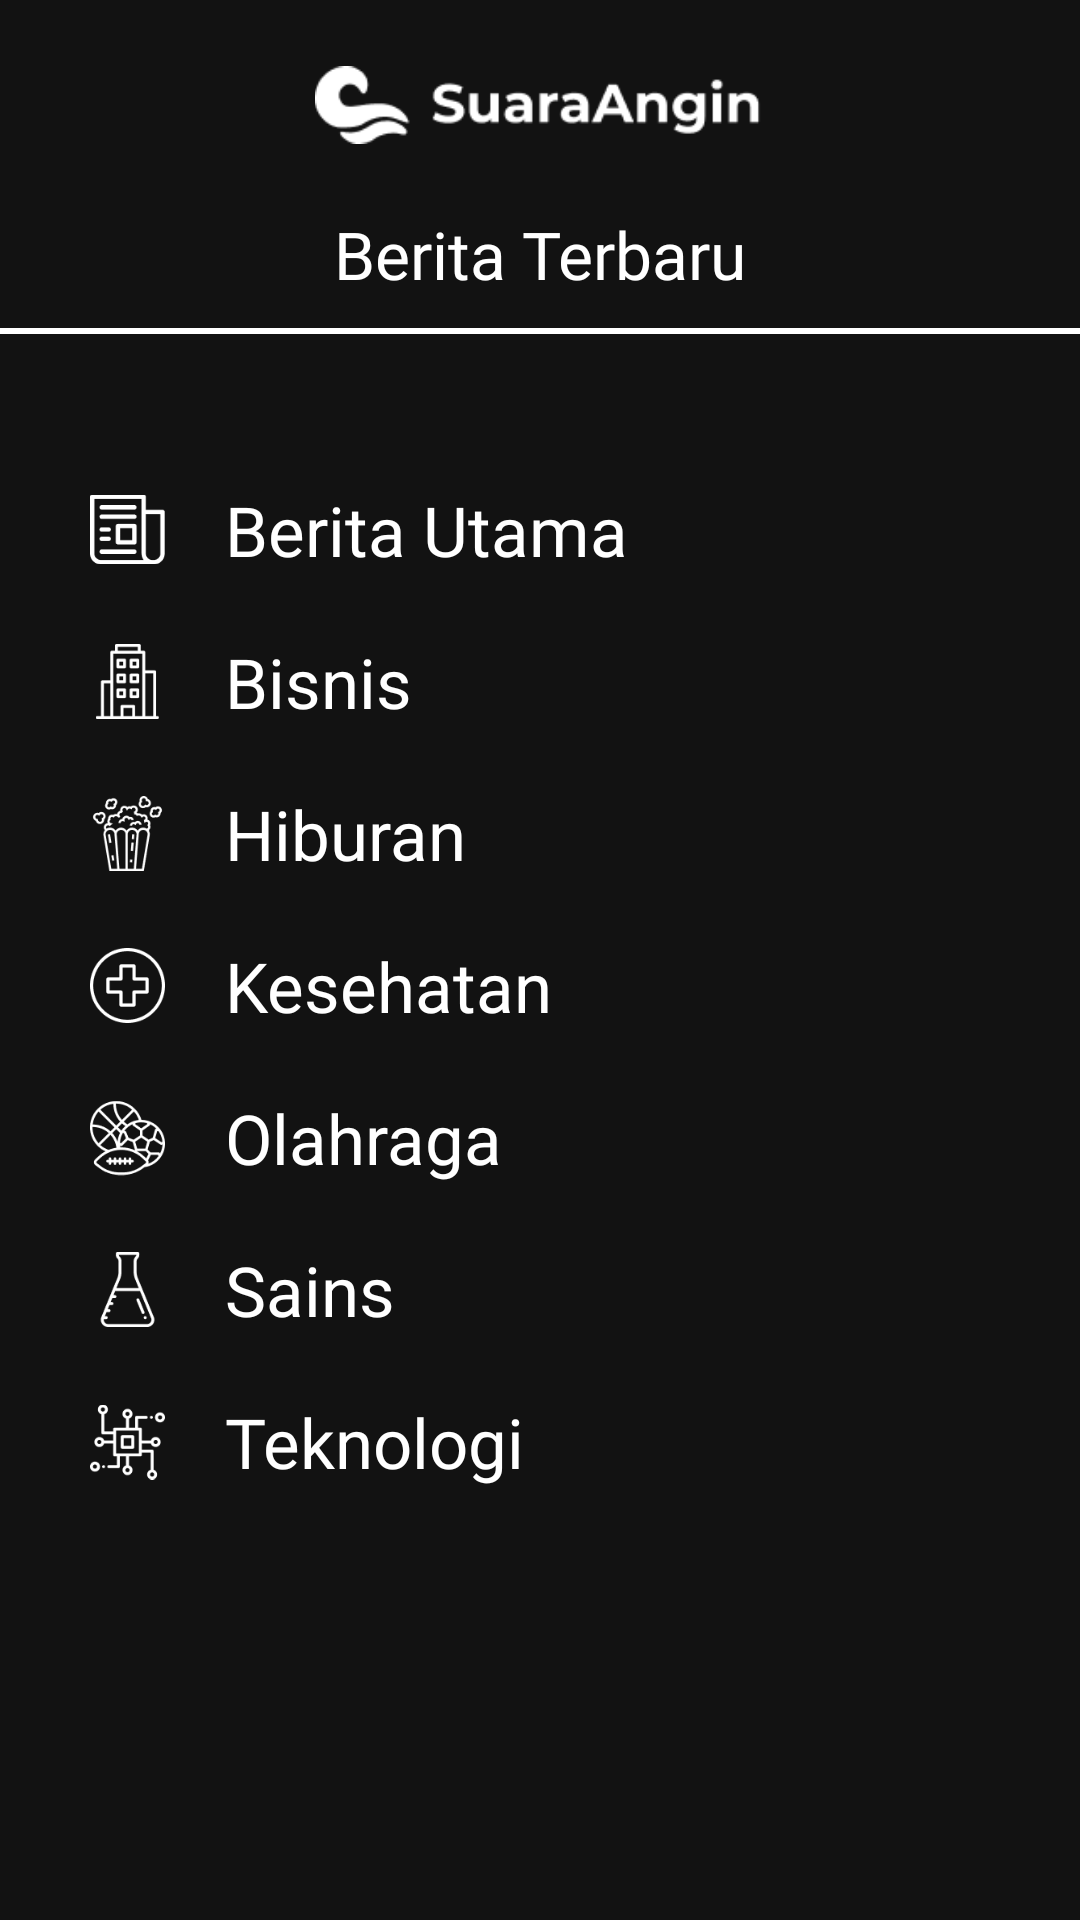

Write the Android layout XML for this screen, with the resource values it uses.
<!-- AndroidManifest.xml: application theme Theme.SuaraAnginRev -->
<!-- res/layout/activity_fragment.xml -->
<?xml version="1.0" encoding="utf-8"?>
<LinearLayout xmlns:android="http://schemas.android.com/apk/res/android"
    android:layout_width="match_parent"
    android:layout_height="match_parent"
    android:background="#121212"
    android:orientation="vertical">

    <RelativeLayout
        android:layout_width="match_parent"
        android:layout_height="70dp">

        <ImageView
            android:layout_width="150dp"
            android:layout_height="wrap_content"
            android:layout_centerInParent="true"
            android:src="@drawable/icon_white" />

        <ImageButton
            android:id="@+id/fragmentBack"
            android:layout_width="18dp"
            android:layout_height="20dp"
            android:layout_alignParentLeft="true"
            android:layout_centerVertical="true"
            android:layout_marginLeft="20dp"
            android:background="?android:selectableItemBackground"
            android:scaleType="fitCenter"
            android:src="@drawable/left_arrow_white" />

    </RelativeLayout>

    <RelativeLayout
        android:layout_width="match_parent"
        android:layout_height="wrap_content">

        <TextView
            android:id="@+id/activity_title"
            android:layout_width="wrap_content"
            android:layout_height="wrap_content"
            android:text="Berita Terbaru"
            android:textColor="@color/white"
            android:textSize="22dp"
            android:fontFamily="@font/roboto_medium"
            android:layout_centerHorizontal="true"/>

        <View
            android:layout_width="match_parent"
            android:layout_height="2dp"
            android:background="@color/white"
            android:layout_marginTop="10dp"
            android:layout_below="@+id/activity_title"/>

    </RelativeLayout>

    <LinearLayout
        android:layout_width="match_parent"
        android:layout_height="wrap_content"
        android:layout_marginLeft="30dp"
        android:layout_marginRight="30dp"
        android:layout_marginTop="50dp"
        android:orientation="vertical">

        <LinearLayout
            android:layout_width="match_parent"
            android:layout_height="wrap_content"
            android:orientation="horizontal"
            android:layout_marginBottom="20dp">

            <RelativeLayout
                android:layout_width="wrap_content"
                android:layout_height="match_parent">

                <ImageView
                    android:layout_width="25dp"
                    android:layout_height="25dp"
                    android:layout_centerVertical="true"
                    android:src="@drawable/main_news" />

            </RelativeLayout>

            <TextView
                android:id="@+id/main"
                android:layout_width="wrap_content"
                android:layout_height="wrap_content"
                android:text="Berita Utama"
                android:textColor="@color/white"
                android:fontFamily="@font/roboto_medium"
                android:textSize="23dp"
                android:layout_marginLeft="20dp"/>

        </LinearLayout>

        <LinearLayout
            android:layout_width="match_parent"
            android:layout_height="wrap_content"
            android:orientation="horizontal"
            android:layout_marginBottom="20dp">

            <RelativeLayout
                android:layout_width="wrap_content"
                android:layout_height="match_parent">

                <ImageView
                    android:layout_width="25dp"
                    android:layout_height="25dp"
                    android:layout_centerVertical="true"
                    android:src="@drawable/business" />

            </RelativeLayout>

            <TextView
                android:id="@+id/business"
                android:layout_width="wrap_content"
                android:layout_height="wrap_content"
                android:text="Bisnis"
                android:textColor="@color/white"
                android:fontFamily="@font/roboto_medium"
                android:textSize="23dp"
                android:layout_marginLeft="20dp"/>

        </LinearLayout>

        <LinearLayout
            android:layout_width="match_parent"
            android:layout_height="wrap_content"
            android:orientation="horizontal"
            android:layout_marginBottom="20dp">

            <RelativeLayout
                android:layout_width="wrap_content"
                android:layout_height="match_parent">

                <ImageView
                    android:layout_width="25dp"
                    android:layout_height="25dp"
                    android:layout_centerVertical="true"
                    android:src="@drawable/entertainment" />

            </RelativeLayout>

            <TextView
                android:id="@+id/entertain"
                android:layout_width="wrap_content"
                android:layout_height="wrap_content"
                android:text="Hiburan"
                android:textColor="@color/white"
                android:fontFamily="@font/roboto_medium"
                android:textSize="23dp"
                android:layout_marginLeft="20dp"/>

        </LinearLayout>

        <LinearLayout
            android:layout_width="match_parent"
            android:layout_height="wrap_content"
            android:orientation="horizontal"
            android:layout_marginBottom="20dp">

            <RelativeLayout
                android:layout_width="wrap_content"
                android:layout_height="match_parent">

                <ImageView
                    android:layout_width="25dp"
                    android:layout_height="25dp"
                    android:layout_centerVertical="true"
                    android:src="@drawable/health" />

            </RelativeLayout>

            <TextView
                android:id="@+id/health"
                android:layout_width="wrap_content"
                android:layout_height="wrap_content"
                android:text="Kesehatan"
                android:textColor="@color/white"
                android:fontFamily="@font/roboto_medium"
                android:textSize="23dp"
                android:layout_marginLeft="20dp"/>

        </LinearLayout>

        <LinearLayout
            android:layout_width="match_parent"
            android:layout_height="wrap_content"
            android:orientation="horizontal"
            android:layout_marginBottom="20dp">

            <RelativeLayout
                android:layout_width="wrap_content"
                android:layout_height="match_parent">

                <ImageView
                    android:layout_width="25dp"
                    android:layout_height="wrap_content"
                    android:layout_centerVertical="true"
                    android:src="@drawable/sports" />

            </RelativeLayout>

            <TextView
                android:id="@+id/sport"
                android:layout_width="wrap_content"
                android:layout_height="wrap_content"
                android:text="Olahraga"
                android:textColor="@color/white"
                android:fontFamily="@font/roboto_medium"
                android:textSize="23dp"
                android:layout_marginLeft="20dp"/>
        </LinearLayout>

        <LinearLayout
            android:layout_width="match_parent"
            android:layout_height="wrap_content"
            android:orientation="horizontal"
            android:layout_marginBottom="20dp">

            <RelativeLayout
                android:layout_width="wrap_content"
                android:layout_height="match_parent">

                <ImageView
                    android:layout_width="25dp"
                    android:layout_height="25dp"
                    android:layout_centerVertical="true"
                    android:src="@drawable/science" />

            </RelativeLayout>

            <TextView
                android:id="@+id/science"
                android:layout_width="wrap_content"
                android:layout_height="wrap_content"
                android:text="Sains"
                android:textColor="@color/white"
                android:fontFamily="@font/roboto_medium"
                android:textSize="23dp"
                android:layout_marginLeft="20dp"/>
        </LinearLayout>

        <LinearLayout
            android:layout_width="match_parent"
            android:layout_height="wrap_content"
            android:orientation="horizontal"
            android:layout_marginBottom="10dp">

            <RelativeLayout
                android:layout_width="wrap_content"
                android:layout_height="match_parent">

                <ImageView
                    android:layout_width="25dp"
                    android:layout_height="wrap_content"
                    android:layout_centerVertical="true"
                    android:src="@drawable/tech" />

            </RelativeLayout>

            <TextView
                android:id="@+id/tech"
                android:layout_width="wrap_content"
                android:layout_height="wrap_content"
                android:text="Teknologi"
                android:textColor="@color/white"
                android:fontFamily="@font/roboto_medium"
                android:textSize="23dp"
                android:layout_marginLeft="20dp"/>
        </LinearLayout>

    </LinearLayout>

</LinearLayout>
<!-- resources referenced by this layout -->
<resources>
  <!-- drawable business: png bitmap (drawable-v24, 1161 bytes) -->
  <!-- drawable entertainment: png bitmap (drawable-v24, 2947 bytes) -->
  <!-- drawable health: png bitmap (drawable-v24, 1931 bytes) -->
  <!-- drawable icon_white: png bitmap (drawable-v24, 2780 bytes) -->
  <!-- drawable main_news: png bitmap (drawable-v24, 1259 bytes) -->
  <!-- drawable science: png bitmap (drawable-v24, 1430 bytes) -->
  <!-- drawable sports: png bitmap (drawable-v24, 3066 bytes) -->
  <!-- drawable tech: png bitmap (drawable-v24, 2065 bytes) -->
  <style name="Theme.SuaraAnginRev" parent="Theme.MaterialComponents.DayNight.NoActionBar">
          
          <item name="colorPrimary">@color/white</item>
          <item name="colorPrimaryVariant">@color/black</item>
          <item name="colorOnPrimary">@color/white</item>
          
          <item name="colorSecondary">@color/teal_200</item>
          <item name="colorSecondaryVariant">@color/teal_700</item>
          <item name="colorOnSecondary">@color/white</item>
          
          <item name="android:statusBarColor" tools:targetApi="l">@color/black</item>
          
      </style>
  <!-- not gathered from this repository: default colours our renderer supplied (Android Studio template values) -->
  <color name="teal_200">#FF03DAC5</color>
  <color name="teal_700">#FF018786</color>
  <color name="black">#FF000000</color>
  <color name="white">#FFFFFFFF</color>
</resources>
